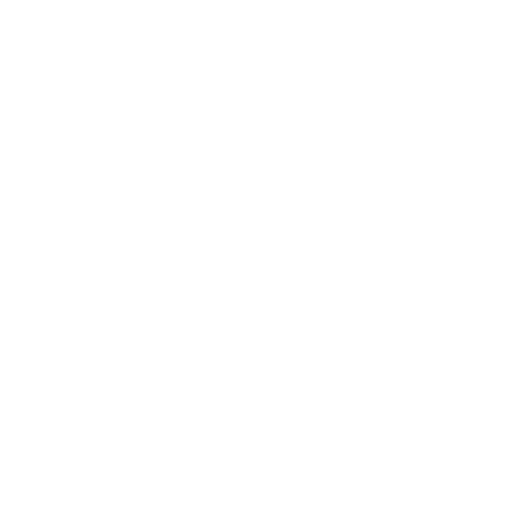
t = 0.00 s
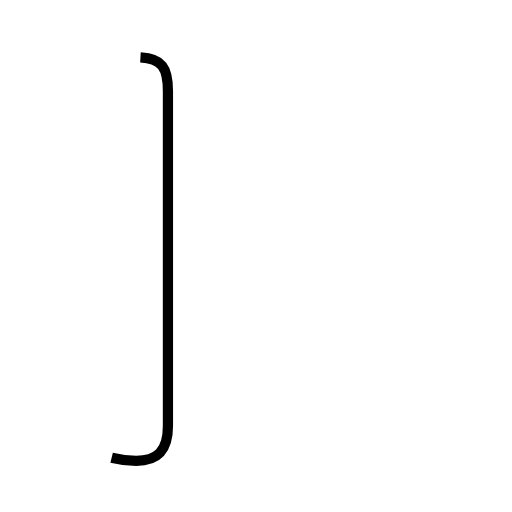
t = 1.36 s
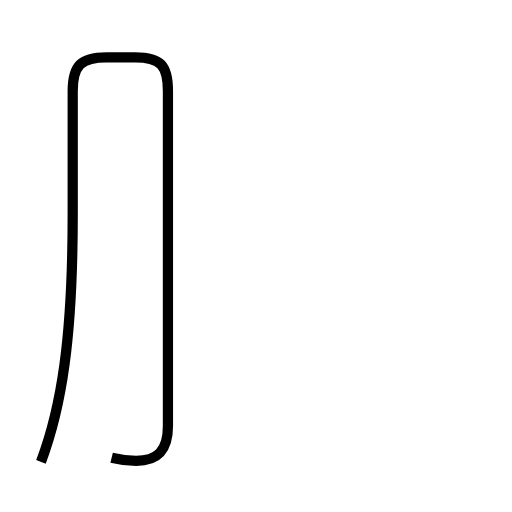
t = 2.72 s
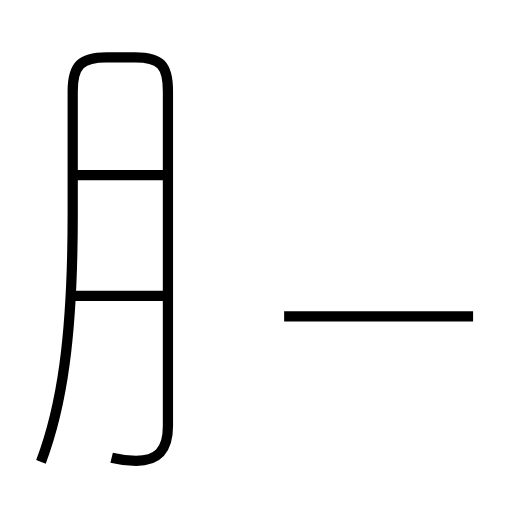
t = 3.82 s
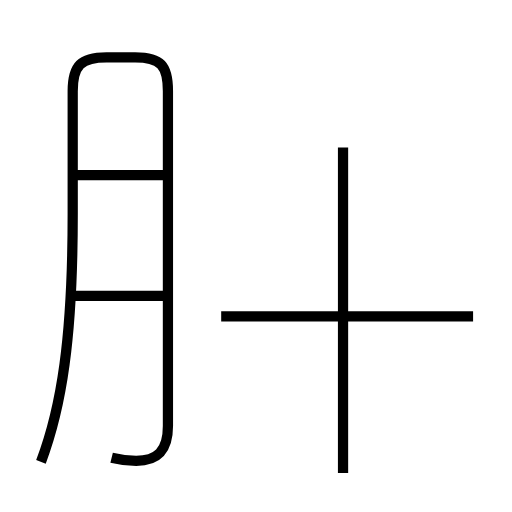
t = 4.96 s
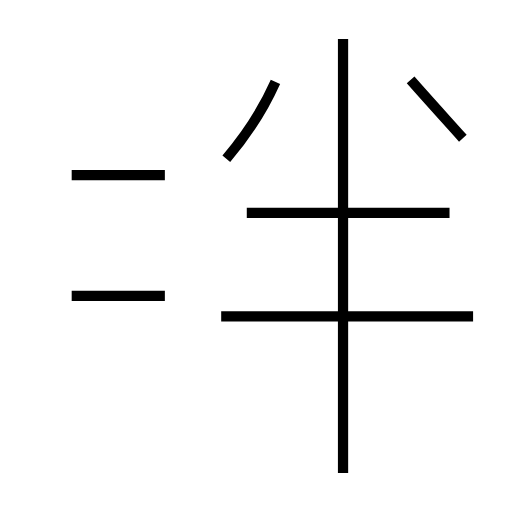
t = 6.37 s

The animated SVG that drew these frames (rendered in a browser with its animation timeline set to each time). Animation: 8 SMIL elements (animate=8); one cycle of 6.37 s.

<?xml version='1.0' encoding='utf-8'?>
<svg viewBox="0.0 -6.0 50.0 50.0" version="1.1" xmlns="http://www.w3.org/2000/svg"><rect x="-1000" y="-1000" width="2000" height="2000" stroke="white" fill="white" /><g style="fill:none;stroke:#000000;stroke-width:1"><path d="M 10.9 0.7 C 11.7 0.9 12.5 1.0 13.3 1.0 C 15.3 1.0 16.4 0.1 16.4 -2.4 L 16.4 -35.1 C 16.4 -37.6 15.7 -38.4 13.2 -38.4 L 10.4 -38.4 C 7.9 -38.4 7.1 -37.6 7.1 -35.1 L 7.1 -23.1 C 7.1 -10.9 6.0 -4.2 4.0 1.1 " transform="translate(0.0 38.0)" stroke-dasharray="90.71523902677937" stroke-dashoffset="90.71523902677937"><animate attributeName="stroke-dashoffset" from="90.71523902677937" to="0" dur="2.7214571708033812s" begin="0s; anim_end.end" fill="freeze" id="anim0" /></path><path d="M 16.1 -15.1 L 7.0 -15.1 " transform="translate(0.0 38.0)" stroke-dasharray="9.100000000000001" stroke-dashoffset="9.100000000000001"><animate attributeName="stroke-dashoffset" from="9.100000000000001" to="0" dur="0.273s" begin="anim0.end" fill="freeze" id="anim1" /></path><path d="M 16.1 -26.9 L 7.0 -26.9 " transform="translate(0.0 38.0)" stroke-dasharray="9.100000000000001" stroke-dashoffset="9.100000000000001"><animate attributeName="stroke-dashoffset" from="9.100000000000001" to="0" dur="0.273s" begin="anim1.end" fill="freeze" id="anim2" /></path><path d="M 46.2 -13.1 L 21.6 -13.1 " transform="translate(0.0 38.0)" stroke-dasharray="24.6" stroke-dashoffset="24.6"><animate attributeName="stroke-dashoffset" from="24.6" to="0" dur="0.738s" begin="anim2.end" fill="freeze" id="anim3" /></path><path d="M 33.5 2.2 L 33.5 -40.2 " transform="translate(0.0 38.0)" stroke-dasharray="42.400000000000006" stroke-dashoffset="42.400000000000006"><animate attributeName="stroke-dashoffset" from="42.400000000000006" to="0" dur="1.272s" begin="anim3.end" fill="freeze" id="anim4" /></path><path d="M 43.9 -23.2 L 24.1 -23.2 " transform="translate(0.0 38.0)" stroke-dasharray="19.799999999999997" stroke-dashoffset="19.799999999999997"><animate attributeName="stroke-dashoffset" from="19.799999999999997" to="0" dur="0.5939999999999999s" begin="anim4.end" fill="freeze" id="anim5" /></path><path d="M 22.1 -28.5 C 23.9 -30.6 25.6 -33.1 26.9 -36.0 " transform="translate(0.0 38.0)" stroke-dasharray="8.935206135186572" stroke-dashoffset="8.935206135186572"><animate attributeName="stroke-dashoffset" from="8.935206135186572" to="0" dur="0.26805618405559717s" begin="anim5.end" fill="freeze" id="anim6" /></path><path d="M 45.2 -30.5 C 43.5 -32.4 41.5 -34.6 40.1 -36.2" transform="translate(0.0 38.0)" stroke-dasharray="7.648576400645127" stroke-dashoffset="7.648576400645127"><animate attributeName="stroke-dashoffset" from="7.648576400645127" to="0" dur="0.2294572920193538s" begin="anim6.end" fill="freeze" id="anim_end" /></path></g></svg>
